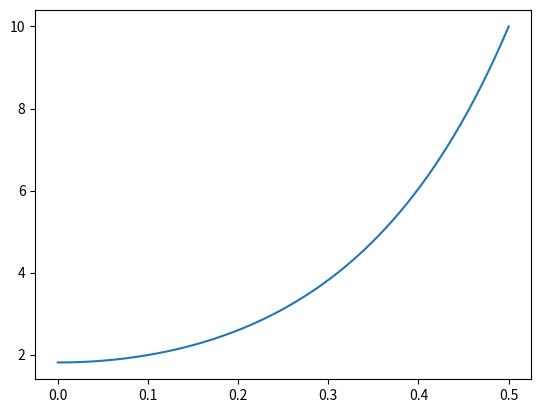

Generate this figure with matplotlib:
import numpy as np
import sympy as sp
import matplotlib.pyplot as plt


# Définition de l'équation différentielle
r, t, c, cr, crr, ct = sp.symbols("r, t, c, cr, crr, ct")
k, D = sp.symbols("k, D")

L = -ct + D*(1/r*cr + crr) - k*c

# Définition du schéma de différentiation
c_tp1_rp1, c_tp1, c_tp1_rm1, c_t = sp.symbols("c_tp1_rp1, c_tp1, c_tp1_rm1, c_t")
dr, dt = sp.symbols("dr, dt")

L = L.subs(cr, (c_tp1_rp1 - c_tp1)/dr)
L = L.subs(crr, (c_tp1_rp1 - 2*c_tp1 + c_tp1_rm1)/dr**2)
L = L.subs(ct, (c_tp1 - c_t)/dt)
L = L.subs(c, c_tp1)
L = L.expand()


# Génération des fonctions pour chaque coefficients
a_ii   = sp.lambdify([r, dr, dt, k, D], L.coeff(c_tp1))
a_iim1 = sp.lambdify([r, dr, dt, k, D], L.coeff(c_tp1_rm1))
a_iip1 = sp.lambdify([r, dr, dt, k, D], L.coeff(c_tp1_rp1))

b_i = sp.lambdify([r, dr, dt, k, D, c_t], -sp.simplify(L-L.coeff(c_tp1)*c_tp1-L.coeff(c_tp1_rm1)*c_tp1_rm1-L.coeff(c_tp1_rp1)*c_tp1_rp1))

# Discrétisation du domaine et définition des coefficients
N = 200
R = 0.5
k = 4e-9
D = 1e-10
C_e = 10

r = np.linspace(0, R, N)
dt = 1e8
dr = r[1] - r[0]

c = np.zeros(N)

# Initialisation de la figure
fig, ax = plt.subplots()

# Boucle temporelle
residual = 1.
tolerance = 1e-3
while residual > tolerance:
    # Remplissage de la matrice
    A = np.zeros((N, N))
    b = np.zeros((N, 1))
    for i in range(1, N-1):
        A[i, i] = a_ii(r[i], dr, dt, k, D)
        A[i, i-1] = a_iim1(r[i], dr, dt, k, D)
        A[i, i+1] = a_iip1(r[i], dr, dt, k, D)

        b[i] = b_i(r, dr, dt, k, D, c[i])

    # Conditions limites
    A[N-1, N-1] = 1
    b[N-1] = C_e

    A[0, 0] = -3
    A[0, 1] = 4
    A[0, 2] = -1
    b[0] = 0

    # Résoudre
    dc = np.linalg.solve(A, b).flatten() - c
    c = c + dc

    # Calcul du résidu
    residual = np.linalg.norm(dc)
    print(residual)

    ax.cla()
    ax.plot(r, c)
    plt.pause(1e-4)

plt.show()
